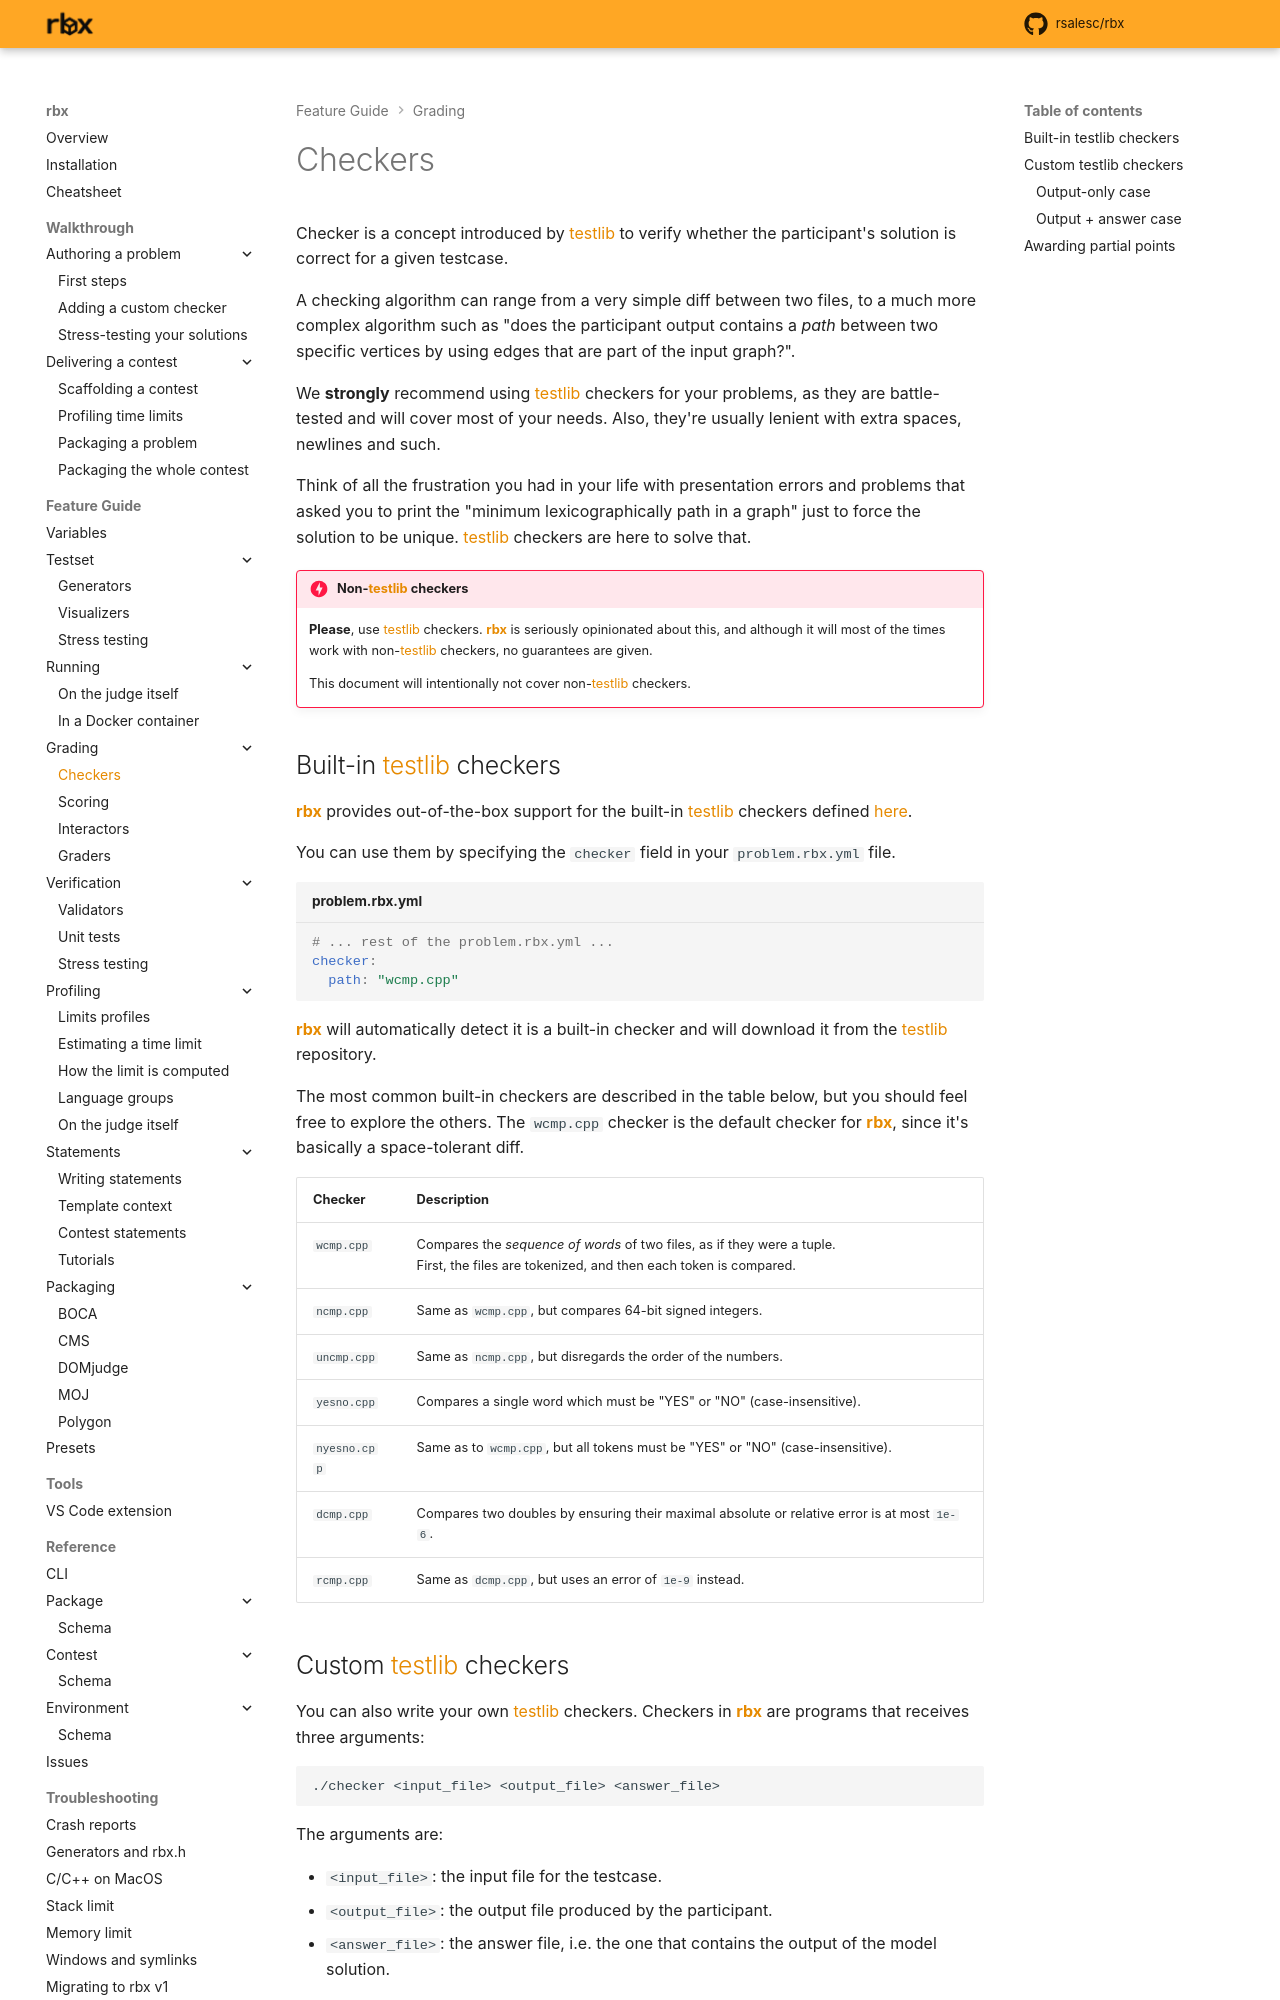

repository: rsalesc/rbx · page: setters/grading/checkers/index.html · generator: mkdocs

# Checkers

Checker is a concept introduced by {{testlib}} to verify whether the participant's solution is correct for a given testcase.

A checking algorithm can range from a very simple diff between two files, to a much more complex algorithm such as "does the participant output contains a *path* between two specific vertices by using
edges that are part of the input graph?".

We **strongly** recommend using {{testlib}} checkers for your problems, as they are battle-tested and
will cover most of your needs. Also, they're usually lenient with extra spaces, newlines and such.

Think of all the frustration you had in your life with presentation errors and problems that asked
you to print the "minimum lexicographically path in a graph" just to force the solution to be unique. {{testlib}} checkers are here to solve that.

!!! danger "Non-{{testlib}} checkers"
    **Please**, use {{testlib}} checkers. {{rbx}} is seriously opinionated about this, and although
    it will most of the times work with non-{{testlib}} checkers, no guarantees are given.

    This document will intentionally not cover non-{{testlib}} checkers.
